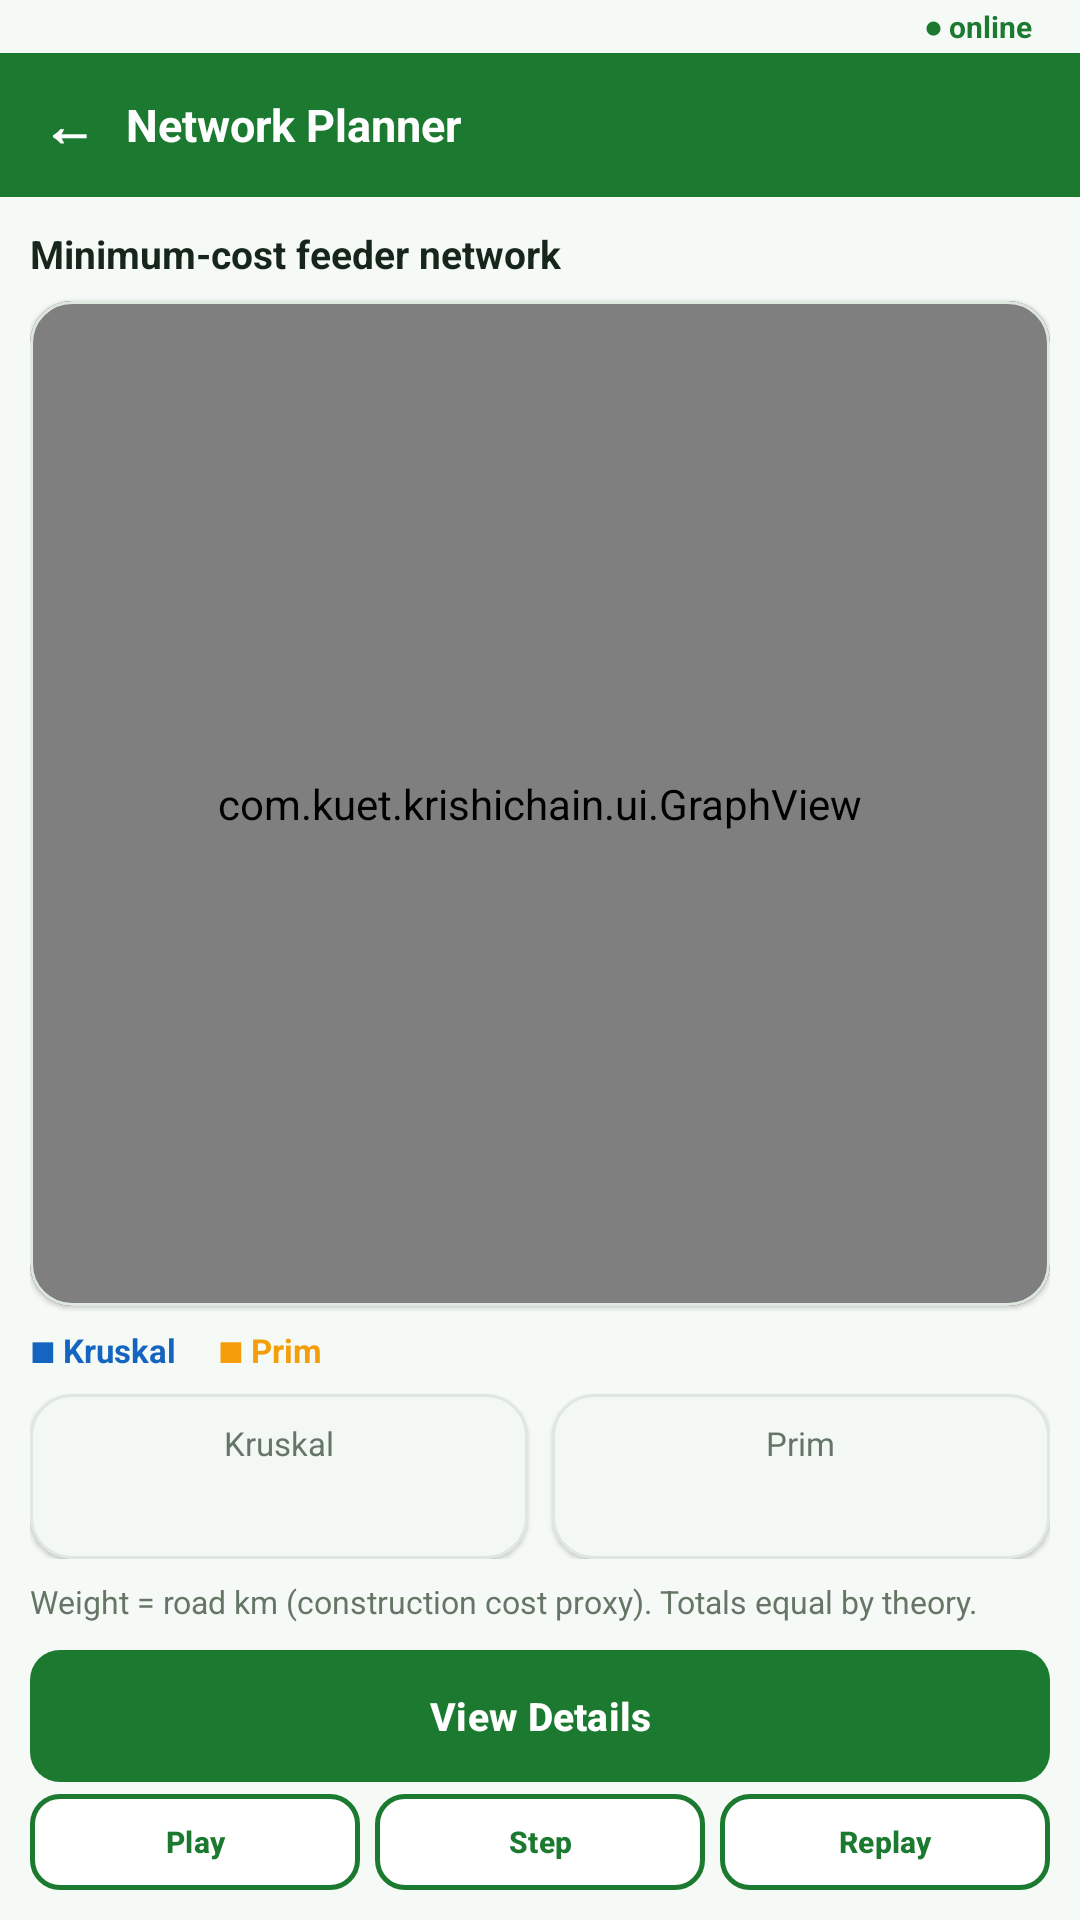

Here is an Android app screen rendered from its layout file. Give the layout XML and the strings, colors and styles it references.
<!-- AndroidManifest.xml: application theme Theme.KrishiChain -->
<!-- res/layout/activity_planner.xml -->
<?xml version="1.0" encoding="utf-8"?>
<LinearLayout xmlns:android="http://schemas.android.com/apk/res/android"
    xmlns:app="http://schemas.android.com/apk/res-auto"
    xmlns:tools="http://schemas.android.com/tools"
    android:layout_width="match_parent"
    android:layout_height="match_parent"
    android:background="@color/home_bg"
    android:orientation="vertical">

    <include layout="@layout/layout_top_status_bar" />

    
    <LinearLayout
        android:layout_width="match_parent"
        android:layout_height="48dp"
        android:background="@color/pri"
        android:gravity="center_vertical"
        android:orientation="horizontal"
        android:paddingHorizontal="14dp">

        <TextView
            android:id="@+id/buttonBack"
            android:layout_width="wrap_content"
            android:layout_height="wrap_content"
            android:background="?attr/selectableItemBackgroundBorderless"
            android:clickable="true"
            android:focusable="true"
            android:paddingEnd="10dp"
            android:text="←"
            android:textColor="@color/white"
            android:textSize="18sp"
            android:textStyle="bold" />

        <TextView
            android:layout_width="wrap_content"
            android:layout_height="wrap_content"
            android:text="@string/planner_title"
            android:textColor="@color/white"
            android:textSize="15sp"
            android:textStyle="bold" />
    </LinearLayout>

    
    <LinearLayout
        android:layout_width="match_parent"
        android:layout_height="match_parent"
        android:orientation="vertical"
        android:padding="10dp">

        
        <TextView
            android:layout_width="wrap_content"
            android:layout_height="wrap_content"
            android:layout_marginBottom="7dp"
            android:text="@string/feeder_network"
            android:textColor="@color/ink"
            android:textSize="13sp"
            android:textStyle="bold" />

        
        <com.google.android.material.card.MaterialCardView
            style="@style/Widget.KrishiChain.Card"
            android:layout_width="match_parent"
            android:layout_height="0dp"
            android:layout_marginBottom="7dp"
            android:layout_weight="1">

            <com.kuet.krishichain.ui.GraphView
                android:id="@+id/graphView"
                android:layout_width="match_parent"
                android:layout_height="match_parent" />
        </com.google.android.material.card.MaterialCardView>

        
        <LinearLayout
            android:layout_width="match_parent"
            android:layout_height="wrap_content"
            android:layout_marginBottom="7dp"
            android:orientation="horizontal">

            <TextView
                android:id="@+id/legendKruskal"
                android:layout_width="wrap_content"
                android:layout_height="wrap_content"
                android:text="■ Kruskal"
                android:textColor="@color/blue_tag"
                android:textSize="11sp"
                android:textStyle="bold" />

            <TextView
                android:id="@+id/legendPrim"
                android:layout_width="wrap_content"
                android:layout_height="wrap_content"
                android:layout_marginStart="14dp"
                android:text="■ Prim"
                android:textColor="@color/amb"
                android:textSize="11sp"
                android:textStyle="bold" />
        </LinearLayout>

        
        <LinearLayout
            android:layout_width="match_parent"
            android:layout_height="wrap_content"
            android:layout_marginBottom="7dp"
            android:orientation="horizontal">

            
            <com.google.android.material.card.MaterialCardView
                android:id="@+id/cardKruskal"
                style="@style/Widget.KrishiChain.Card"
                android:layout_width="0dp"
                android:layout_height="wrap_content"
                android:layout_marginEnd="4dp"
                android:layout_weight="1"
                android:clickable="true"
                android:focusable="true">

                <LinearLayout
                    android:layout_width="match_parent"
                    android:layout_height="wrap_content"
                    android:gravity="center"
                    android:orientation="vertical"
                    android:paddingVertical="9dp">

                    <TextView
                        android:layout_width="wrap_content"
                        android:layout_height="wrap_content"
                        android:text="@string/planner_kruskal"
                        android:textColor="@color/mut"
                        android:textSize="11sp" />

                    <TextView
                        android:id="@+id/textKruskalKm"
                        android:layout_width="wrap_content"
                        android:layout_height="wrap_content"
                        android:layout_marginTop="2dp"
                        android:textColor="@color/ink"
                        android:textSize="15sp"
                        android:textStyle="bold"
                        tools:text="4,210 km" />
                </LinearLayout>
            </com.google.android.material.card.MaterialCardView>

            
            <com.google.android.material.card.MaterialCardView
                android:id="@+id/cardPrim"
                style="@style/Widget.KrishiChain.Card"
                android:layout_width="0dp"
                android:layout_height="wrap_content"
                android:layout_marginStart="4dp"
                android:layout_weight="1"
                android:clickable="true"
                android:focusable="true">

                <LinearLayout
                    android:layout_width="match_parent"
                    android:layout_height="wrap_content"
                    android:gravity="center"
                    android:orientation="vertical"
                    android:paddingVertical="9dp">

                    <TextView
                        android:layout_width="wrap_content"
                        android:layout_height="wrap_content"
                        android:text="@string/planner_prim"
                        android:textColor="@color/mut"
                        android:textSize="11sp" />

                    <TextView
                        android:id="@+id/textPrimKm"
                        android:layout_width="wrap_content"
                        android:layout_height="wrap_content"
                        android:layout_marginTop="2dp"
                        android:textColor="@color/ink"
                        android:textSize="15sp"
                        android:textStyle="bold"
                        tools:text="4,210 km" />
                </LinearLayout>
            </com.google.android.material.card.MaterialCardView>
        </LinearLayout>

        
        <TextView
            android:id="@+id/textNote"
            android:layout_width="match_parent"
            android:layout_height="wrap_content"
            android:layout_marginBottom="9dp"
            android:text="@string/planner_note"
            android:textColor="@color/mut"
            android:textSize="10.5sp" />

        
        <com.google.android.material.button.MaterialButton
            android:id="@+id/buttonViewDetails"
            style="@style/Widget.KrishiChain.Button.Green"
            android:layout_width="match_parent"
            android:layout_height="44dp"
            android:text="@string/view_details"
            android:textSize="13sp" />

        
        <RadioGroup
            android:id="@+id/radioAlgo"
            android:layout_width="0dp"
            android:layout_height="0dp"
            android:visibility="gone">
            <RadioButton android:id="@+id/radioKruskal" android:layout_width="wrap_content" android:layout_height="wrap_content" />
            <RadioButton android:id="@+id/radioPrim" android:layout_width="wrap_content" android:layout_height="wrap_content" />
        </RadioGroup>

        <LinearLayout
            android:layout_width="match_parent"
            android:layout_height="wrap_content"
            android:layout_marginTop="4dp"
            android:orientation="horizontal">

            <com.google.android.material.button.MaterialButton
                android:id="@+id/buttonPlay"
                style="@style/Widget.KrishiChain.Button.OutlinedControl"
                android:layout_width="0dp"
                android:layout_height="32dp"
                android:layout_marginEnd="3dp"
                android:layout_weight="1"
                android:padding="0dp"
                android:text="@string/button_play"
                android:textSize="10sp" />

            <com.google.android.material.button.MaterialButton
                android:id="@+id/buttonStep"
                style="@style/Widget.KrishiChain.Button.OutlinedControl"
                android:layout_width="0dp"
                android:layout_height="32dp"
                android:layout_marginHorizontal="2dp"
                android:layout_weight="1"
                android:padding="0dp"
                android:text="@string/button_step"
                android:textSize="10sp" />

            <com.google.android.material.button.MaterialButton
                android:id="@+id/buttonReplay"
                style="@style/Widget.KrishiChain.Button.OutlinedControl"
                android:layout_width="0dp"
                android:layout_height="32dp"
                android:layout_marginStart="3dp"
                android:layout_weight="1"
                android:padding="0dp"
                android:text="Replay"
                android:textSize="10sp" />

            <com.google.android.material.button.MaterialButton
                android:id="@+id/buttonEnd"
                android:layout_width="0dp"
                android:layout_height="0dp"
                android:visibility="gone" />
        </LinearLayout>

        <TextView
            android:id="@+id/textProgress"
            android:layout_width="0dp"
            android:layout_height="0dp"
            android:visibility="gone" />

        <TextView
            android:id="@+id/textKruskal"
            android:layout_width="0dp"
            android:layout_height="0dp"
            android:visibility="gone" />

        <TextView
            android:id="@+id/textPrim"
            android:layout_width="0dp"
            android:layout_height="0dp"
            android:visibility="gone" />

        <TextView
            android:id="@+id/textCompare"
            android:layout_width="0dp"
            android:layout_height="0dp"
            android:visibility="gone" />

    </LinearLayout>

</LinearLayout>
<!-- res/layout/layout_top_status_bar.xml (included above) -->
<?xml version="1.0" encoding="utf-8"?>
<LinearLayout xmlns:android="http://schemas.android.com/apk/res/android"
    android:id="@+id/layoutTopStatusBar"
    android:layout_width="match_parent"
    android:layout_height="wrap_content"
    android:background="@color/home_bg"
    android:gravity="end|center_vertical"
    android:orientation="horizontal"
    android:paddingStart="16dp"
    android:paddingEnd="16dp"
    android:paddingTop="2dp"
    android:paddingBottom="2dp">

    <TextView
        android:id="@+id/textTopOnline"
        android:layout_width="wrap_content"
        android:layout_height="wrap_content"
        android:includeFontPadding="false"
        android:text="@string/net_online"
        android:textColor="@color/pri"
        android:textSize="10sp"
        android:textStyle="bold" />
</LinearLayout>
<!-- resources referenced by this layout -->
<resources>
  <color name="amb">#F59E0B</color>
  <color name="blue_tag">#1565C0</color>
  <color name="home_bg">#F6FAF6</color>
  <color name="ink">#17261A</color>
  <color name="mut">#667666</color>
  <color name="pri">#1B7A2F</color>
  <color name="white">#FFFFFFFF</color>
  <string name="button_play">Play</string>
  <string name="button_step">Step</string>
  <string name="feeder_network">Minimum-cost feeder network</string>
  <string name="net_online">● online</string>
  <string name="planner_kruskal">Kruskal</string>
  <string name="planner_note">Weight = road km (construction cost proxy). Totals equal by theory.</string>
  <string name="planner_prim">Prim</string>
  <string name="planner_title">Network Planner</string>
  <string name="view_details">View Details</string>
  <style name="Widget.KrishiChain.Button.Green" parent="Widget.Material3.Button">
          <item name="backgroundTint">@color/pri</item>
          <item name="android:textColor">@color/white</item>
          <item name="cornerRadius">10dp</item>
          <item name="android:textStyle">bold</item>
          <item name="android:textSize">13sp</item>
          <item name="android:insetTop">0dp</item>
          <item name="android:insetBottom">0dp</item>
      </style>
  <style name="Widget.KrishiChain.Button.OutlinedControl" parent="Widget.Material3.Button.OutlinedButton">
          <item name="backgroundTint">@color/card</item>
          <item name="strokeColor">@color/pri</item>
          <item name="strokeWidth">1.5dp</item>
          <item name="android:textColor">@color/pri</item>
          <item name="cornerRadius">10dp</item>
          <item name="android:textStyle">bold</item>
          <item name="android:textSize">12sp</item>
          <item name="android:insetTop">0dp</item>
          <item name="android:insetBottom">0dp</item>
      </style>
  <style name="Widget.KrishiChain.Card" parent="Widget.Material3.CardView.Elevated">
          <item name="cardCornerRadius">14dp</item>
          <item name="cardElevation">1dp</item>
          <item name="strokeColor">#DEE8DF</item>
          <item name="strokeWidth">1dp</item>
          <item name="cardBackgroundColor">@color/white</item>
      </style>
  <style name="Theme.KrishiChain" parent="Base.Theme.KrishiChain" />
  <color name="card">#FFFFFF</color>
  <style name="Base.Theme.KrishiChain" parent="Theme.Material3.Light.NoActionBar">
          <item name="colorPrimary">@color/pri</item>
          <item name="colorOnPrimary">@color/white</item>
          <item name="colorPrimaryContainer">@color/pri2</item>
          <item name="colorOnPrimaryContainer">@color/pri</item>
  
          <item name="colorSecondary">@color/amb</item>
          <item name="colorOnSecondary">@color/amb_text</item>
  
          <item name="android:colorBackground">@color/home_bg</item>
          <item name="colorSurface">@color/white</item>
          <item name="colorOnSurface">@color/ink</item>
          <item name="colorSurfaceVariant">@color/home_mint_tile</item>
          <item name="colorOnSurfaceVariant">@color/mut</item>
          <item name="colorOutline">#DEE8DF</item>
  
          <item name="android:statusBarColor">@color/home_bg</item>
          <item name="android:windowLightStatusBar">true</item>
          <item name="android:navigationBarColor">@color/white</item>
          <item name="android:windowLightNavigationBar">true</item>
      </style>
  <color name="pri2">#E4F3E6</color>
  <color name="amb_text">#201400</color>
  <color name="home_mint_tile">#EDF6EE</color>
</resources>
